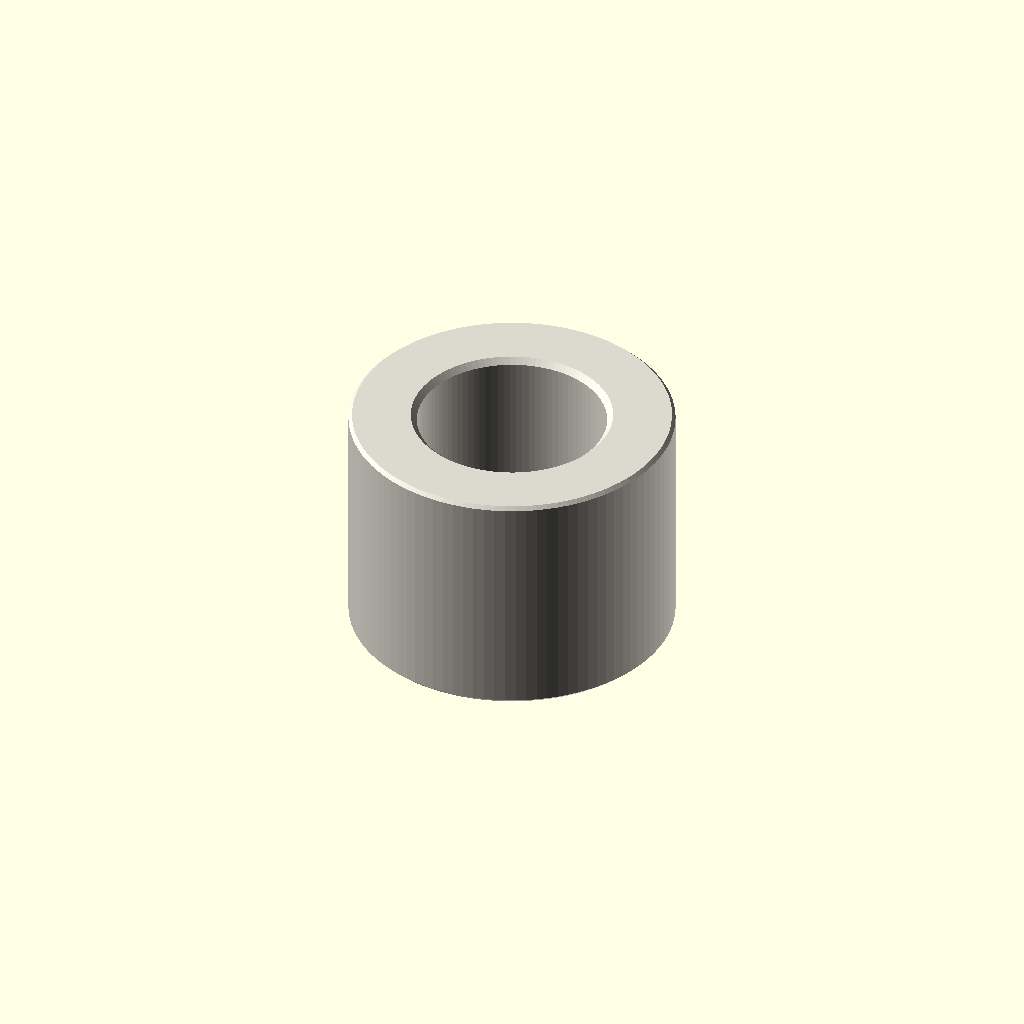
Cell 1: the model at its default parameters.
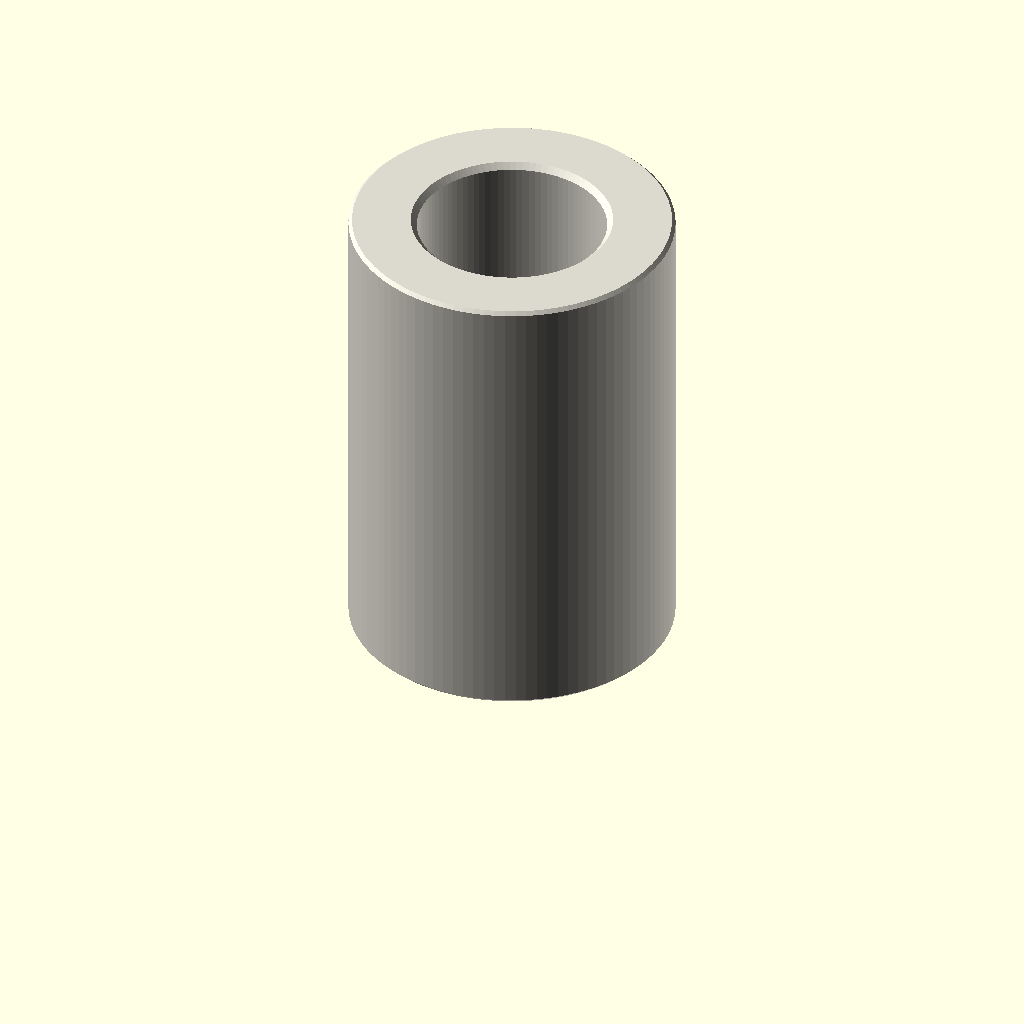
Cell 2: the same model with depth_mm = 16.
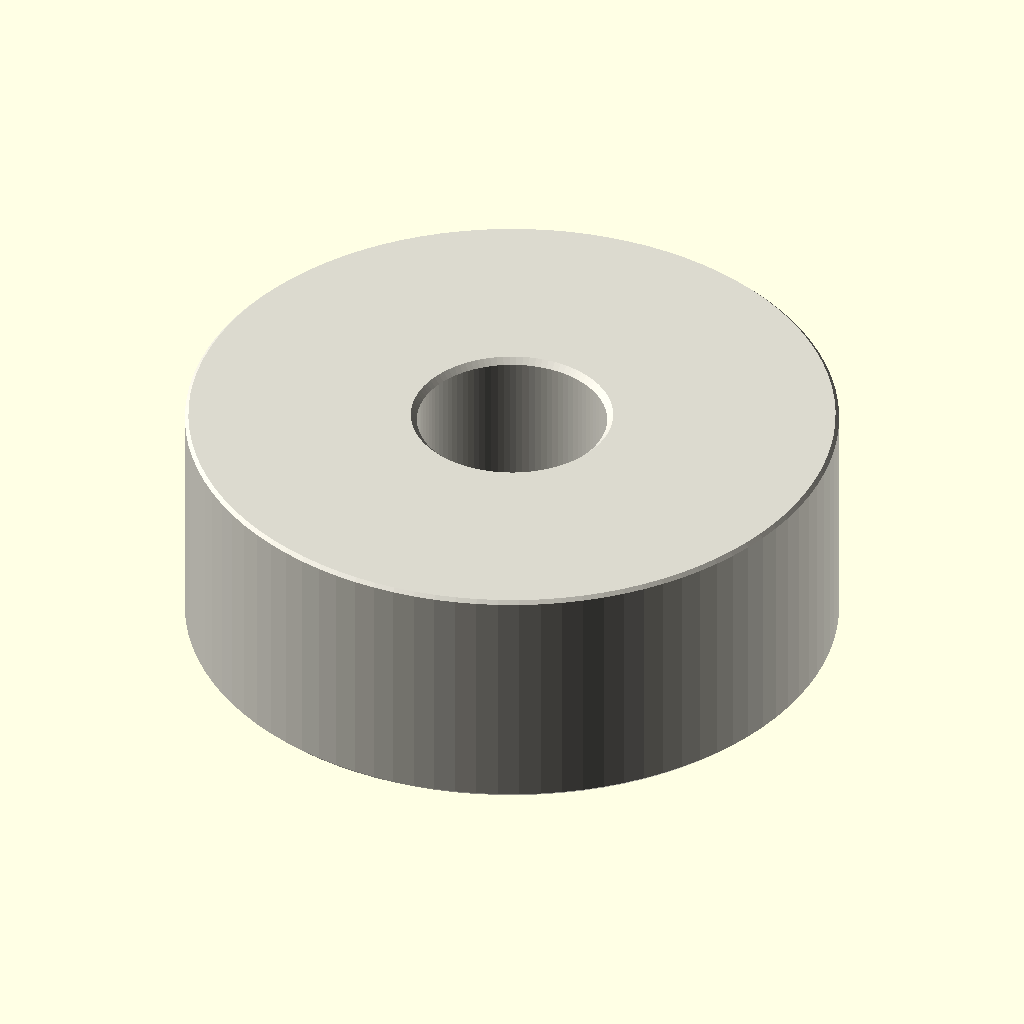
Cell 3: outer_diameter_mm = 22 (everything else at default).
All cells are drawn from one camera (rotation 55°, 0°, 25°, orthographic, colour scheme Cornfield), so only the parameter changes between them.
Source of the model, parts/hardware_spacer_m6_nylon_white_11_mm_outer_diameter_8_mm_depth/scad/working.scad:
// OOMP generic catalogue model; units: mm.
// Stud length is additional to body depth. Tapping depths are model assumptions.
variant = "full"; // [full, display]
family = "spacer";
connection_type = "plain";
depth_mm = 8;
stud_length_mm = 0;
tapped_depth_mm = 0;
bore_mm = 6.4;
outer_diameter_mm = 11;
across_flats_mm = 6;
thread_nominal_diameter_mm = 3;
thread_pitch_mm = 0.5;
edge_chamfer_mm = 0.12;
mouth_chamfer_mm = 0.2;
angular_segments = 96;
samples_per_pitch = 16;

// Boundary travels up the outside, then down any tapped/plain bore.
// Equal-height rings at shoulders form the annular shoulder faces.
n = angular_segments;
threaded = family == "standoff";
has_stud = connection_type == "stud_to_tapped" || connection_type == "stud_to_stud";
two_studs = connection_type == "stud_to_stud";
through = !threaded || connection_type == "tapped_to_tapped";
pitch = thread_pitch_mm;
diameter = threaded ? thread_nominal_diameter_mm : bore_mm;
minor = diameter - 5*sqrt(3)*pitch/8;
transition = mouth_chamfer_mm + (threaded ? 5*sqrt(3)*pitch/16 : 0);
tip_chamfer = mouth_chamfer_mm + 17*sqrt(3)*pitch/48;
function sorted(v) = len(v)<=1 ? v : let(p=v[0])
    concat(sorted([for(x=v) if(x<p-1e-8) x]), [p], sorted([for(x=v) if(x>p+1e-8) x]));
function reverse(v) = [for(i=[len(v)-1:-1:0]) v[i]];
function theta(i) = i*360/n;
function fract(x) = x-floor(x);
function phase_distance(i,z) = abs(fract(z/pitch-theta(i)/360+0.5)-0.5);
function thread_r(i,z) = minor/2 + min(5*sqrt(3)*pitch/16,
    max(0,(phase_distance(i,z)-0.125)*pitch*sqrt(3)));
function stud_r(i,z,tip) = min(diameter/2 - (variant=="full" ?
    min(17*sqrt(3)*pitch/48,max(0,(phase_distance(i,z)-0.0625)*pitch*sqrt(3))) : 0),
    diameter/2-tip_chamfer+abs(z-tip));
function body_r(i,z) = (threaded ? across_flats_mm/2/cos(theta(i)%60-30) : outer_diameter_mm/2)
    - max(0,edge_chamfer_mm-min(z,depth_mm-z));
function bore_r(i,z) = max(threaded ? (variant=="full" ? thread_r(i,z) : minor/2) : diameter/2,
    diameter/2+mouth_chamfer_mm-(through ? min(z,depth_mm-z) : depth_mm-z));
function stud_z(a,b,tip) = let(count=variant=="full" ? ceil(stud_length_mm/pitch*samples_per_pitch) : 1)
    sorted(concat([for(i=[0:count]) a+(b-a)*i/count], [tip==a ? tip+tip_chamfer : tip-tip_chamfer]));
body_z = sorted([0,edge_chamfer_mm,depth_mm-edge_chamfer_mm,depth_mm]);
low = through ? 0 : depth_mm-tapped_depth_mm;
count = threaded && variant=="full" ? ceil((depth_mm-low)/pitch*samples_per_pitch) : 1;
bore_z = two_studs ? [] : reverse(sorted(concat(
    [for(i=[0:count]) low+(depth_mm-low)*i/count],
    [depth_mm-mouth_chamfer_mm,depth_mm-transition],
    through ? [mouth_chamfer_mm,transition] : [])));
// Ring descriptors: [height, kind, tip]. Kind: 0 body, 1 stud, 2 bore.
rings = concat(
    has_stud ? [for(z=stud_z(-stud_length_mm,0,-stud_length_mm)) [z,1,-stud_length_mm]] : [],
    [for(z=body_z) [z,0,0]],
    two_studs ? [for(z=stud_z(depth_mm,depth_mm+stud_length_mm,depth_mm+stud_length_mm)) [z,1,depth_mm+stud_length_mm]] : [],
    [for(z=bore_z) [z,2,0]]);
function radius(i,ring) = ring[1]==0 ? body_r(i,ring[0]) :
    ring[1]==1 ? stud_r(i,ring[0],ring[2]) : bore_r(i,ring[0]);
points = concat([for(ring=rings) for(i=[0:n-1])
    [radius(i,ring)*cos(theta(i)),radius(i,ring)*sin(theta(i)),ring[0]]],
    through ? [] : [[0,0,rings[0][0]],[0,0,rings[len(rings)-1][0]]]);
center = len(rings)*n;
last = (len(rings)-1)*n;
// OpenSCAD winding is opposite to STL winding.
faces = concat(
    [for(j=[0:len(rings)-(through ? 1 : 2)]) for(i=[0:n-1]) each
        let(a=j*n+i,b=j*n+(i+1)%n,c=((j+1)%len(rings))*n+(i+1)%n,d=((j+1)%len(rings))*n+i)
        [[a,c,b],[a,d,c]]],
    through ? [] : [for(i=[0:n-1]) each let(k=(i+1)%n)
        [[center,i,k],[center+1,last+k,last+i]]]);
assert(family=="spacer" || family=="standoff");
assert(!threaded || connection_type=="tapped_to_tapped" || has_stud);
assert(depth_mm>0 && diameter>0 && pitch>0);
assert(variant=="full" || variant=="display");
assert(n>=24 && n%12==0 && samples_per_pitch>=8);
assert(mouth_chamfer_mm>0 && mouth_chamfer_mm<depth_mm/2);
assert(edge_chamfer_mm>=0 && edge_chamfer_mm<depth_mm/2);
assert(diameter+4*max(mouth_chamfer_mm,edge_chamfer_mm) < (threaded ? across_flats_mm : outer_diameter_mm));
assert(!has_stud || stud_length_mm>2*mouth_chamfer_mm);
assert(!through || !threaded || 2*transition<depth_mm);
assert(connection_type!="stud_to_tapped" || (tapped_depth_mm>transition && tapped_depth_mm<depth_mm));
color([0.86,0.85,0.81]) polyhedron(points=points,faces=faces,convexity=20);
Parameter table extracted from the source (name, type, default, range or options):
variant: string, default "full", options "full", "display"
family: string, default "spacer"
connection_type: string, default "plain"
depth_mm: number, default 8
stud_length_mm: number, default 0
tapped_depth_mm: number, default 0
bore_mm: number, default 6.4
outer_diameter_mm: number, default 11
across_flats_mm: number, default 6
thread_nominal_diameter_mm: number, default 3
thread_pitch_mm: number, default 0.5
edge_chamfer_mm: number, default 0.12
mouth_chamfer_mm: number, default 0.2
angular_segments: number, default 96
samples_per_pitch: number, default 16
